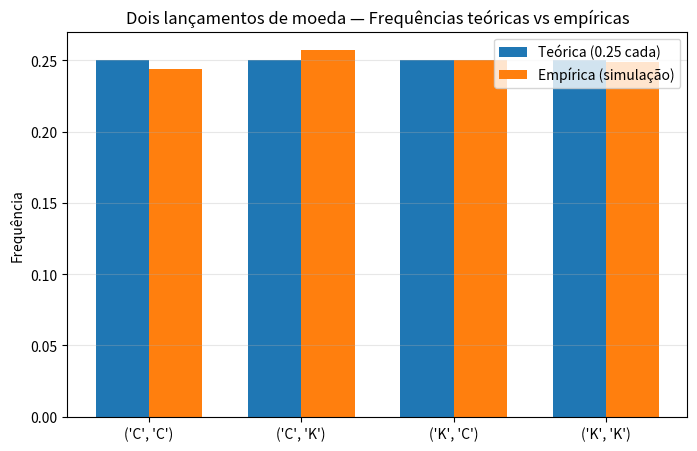

Reproduce this figure in Python.
import random
from collections import Counter   # Útil para contar ocorrências de cada resultado
import matplotlib.pyplot as plt   # Biblioteca para gráficos

# Espaço amostral de dois lançamentos de moeda:
# ('C', 'C') = cara e cara
# ('C', 'K') = cara e coroa
# ('K', 'C') = coroa e cara
# ('K', 'K') = coroa e coroa
espaco_amostral = [("C", "C"), ("C", "K"), ("K", "C"), ("K", "K")]
#espaco_amostral = [(a,b) for a in ['C','K'] for b in ['C','K']]

# Número de experimentos (quantos pares de lançamentos vamos simular)
N = 10000

# Simulação: gera N pares de lançamentos
# random.choice(["C", "K"]) escolhe aleatoriamente entre "C" (cara) e "K" (coroa)
# cada par é um tupla (primeiro_lancamento, segundo_lancamento)
resultados = [
    (random.choice(["C", "K"]), random.choice(["C", "K"]))
    for _ in range(N)
]

# Conta quantas vezes cada resultado apareceu
# Exemplo: {('C','C'): 2512, ('C','K'): 2487, ...}
contagem = Counter(resultados)

# Calcula as frequências empíricas (proporções observadas)
# divide a contagem de cada evento por N (total de experimentos)
frequencias_empiricas = {evento: contagem[evento]/N for evento in espaco_amostral}

# Frequências teóricas: como a moeda é justa, cada evento tem probabilidade 1/4 = 0.25
frequencias_teoricas = {evento: 0.25 for evento in espaco_amostral}

# Exibe os resultados
print("Frequências teóricas:")
for evento, p in frequencias_teoricas.items():
    print(f"{evento}: {p:.4f}")    # :.4f -> formata número com 4 casas decimais

print("\nFrequências empíricas (simulação):")
for evento, p in frequencias_empiricas.items():
    print(f"{evento}: {p:.4f}")

# --- Gráfico de barras ---
eventos = [str(e) for e in espaco_amostral]           # Converte tuplas para string p/ rótulos
valores_teoricos = [frequencias_teoricas[e] for e in espaco_amostral]
valores_empiricos = [frequencias_empiricas[e] for e in espaco_amostral]

largura = 0.35   # Largura das barras

plt.figure(figsize=(8,5))
# Barras teóricas (deslocadas um pouco à esquerda)
plt.bar(
    [i - largura/2 for i in range(len(eventos))],
    valores_teoricos,
    width=largura,
    label="Teórica (0.25 cada)"
)
# Barras empíricas (deslocadas à direita)
plt.bar(
    [i + largura/2 for i in range(len(eventos))],
    valores_empiricos,
    width=largura,
    label="Empírica (simulação)"
)

plt.xticks(range(len(eventos)), eventos)   # Rótulos no eixo X
plt.ylabel("Frequência")
plt.title("Dois lançamentos de moeda — Frequências teóricas vs empíricas")
plt.legend()
plt.grid(axis="y", alpha=0.3)
plt.show()